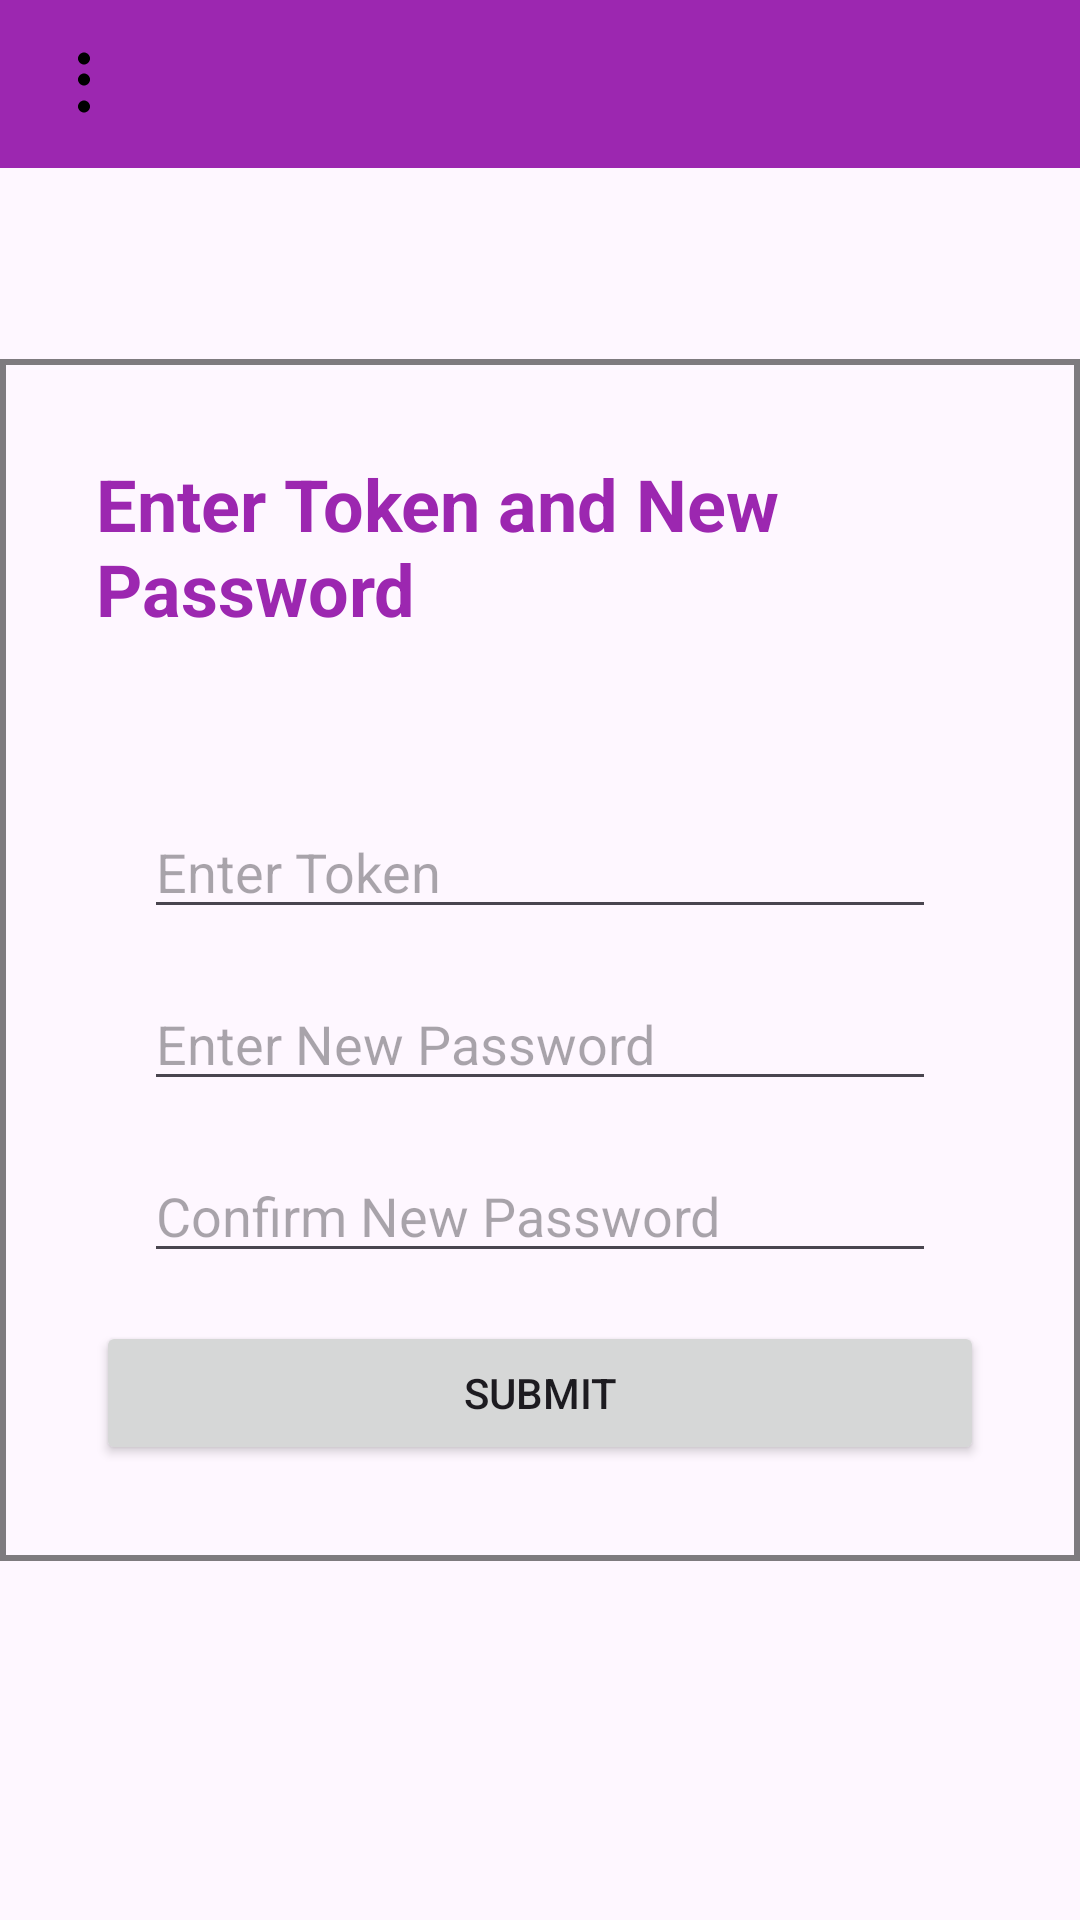

Write the Android layout XML for this screen, with the resource values it uses.
<!-- AndroidManifest.xml: application theme Theme.CitizenEngagementApp -->
<!-- res/layout/activity_enter_token.xml -->
<?xml version="1.0" encoding="utf-8"?>
<RelativeLayout xmlns:android="http://schemas.android.com/apk/res/android"
    xmlns:app="http://schemas.android.com/apk/res-auto"
    xmlns:tools="http://schemas.android.com/tools"
    android:layout_width="match_parent"
    android:layout_height="match_parent"
    tools:context=".ForgetPasswordActivity">

    
    <include layout="@layout/navbar_layout" />

    <LinearLayout
        android:layout_width="match_parent"
        android:layout_height="wrap_content"
        android:orientation="vertical"
        android:layout_centerInParent="true"
        android:background="@drawable/box_stroke"
        android:padding="16dp">

        <RelativeLayout
            android:layout_width="match_parent"
            android:layout_height="wrap_content"
            android:gravity="center_horizontal">

            
            <TextView
                android:id="@+id/textViewTitle"
                android:layout_width="wrap_content"
                android:layout_height="wrap_content"
                android:text="Enter Token and New Password"
                android:textSize="24dp"
                style="@style/BoldTextStyle"
                android:padding="16dp"/>
        </RelativeLayout>

        <LinearLayout
            android:layout_width="match_parent"
            android:layout_height="wrap_content"
            android:orientation="vertical"
            android:layout_below="@id/navbar"
            android:padding="16dp">

            
            <EditText
                android:id="@+id/editTextToken"
                android:layout_width="match_parent"
                android:layout_height="wrap_content"
                android:hint="Enter Token"
                android:layout_below="@id/textViewTitle"
                android:layout_marginTop="24dp"
                android:layout_marginStart="16dp"
                android:layout_marginEnd="16dp"/>

            
            <EditText
                android:id="@+id/editTextNewPassword"
                android:layout_width="match_parent"
                android:layout_height="wrap_content"
                android:hint="Enter New Password"
                android:inputType="textPassword"
                android:layout_below="@id/editTextToken"
                android:layout_marginTop="16dp"
                android:layout_marginStart="16dp"
                android:layout_marginEnd="16dp"/>

            
            <EditText
                android:id="@+id/editTextConfirmPassword"
                android:layout_width="match_parent"
                android:layout_height="wrap_content"
                android:hint="Confirm New Password"
                android:inputType="textPassword"
                android:layout_below="@id/editTextNewPassword"
                android:layout_marginTop="16dp"
                android:layout_marginStart="16dp"
                android:layout_marginEnd="16dp"/>


            
            <Button
                android:id="@+id/btnSubmit"
                android:layout_width="match_parent"
                android:layout_height="wrap_content"
                android:text="Submit"
                android:layout_marginTop="16dp" />
        </LinearLayout>
    </LinearLayout>


</RelativeLayout>
<!-- res/layout/navbar_layout.xml (included above) -->
<LinearLayout xmlns:android="http://schemas.android.com/apk/res/android"
    xmlns:tools="http://schemas.android.com/tools"
    android:id="@+id/navbar"
    android:layout_width="match_parent"
    android:layout_height="wrap_content"
    android:orientation="horizontal"
    android:background="#9C27B0"
    android:layout_alignParentTop="true"
    tools:ignore="ExtraText">

    
    <ImageButton
        android:id="@+id/btnThreeDot"
        android:layout_width="wrap_content"
        android:layout_height="wrap_content"
        android:src="@drawable/ic_baseline_more_vert_24"
        android:background="@android:color/transparent"
        android:padding="16dp"
        android:contentDescription="Three Dot Menu" />



</LinearLayout>
<!-- resources referenced by this layout -->
<resources>
  <!-- drawable box_stroke (drawable) -->
  <shape xmlns:android="http://schemas.android.com/apk/res/android"
      android:shape="rectangle">
      <stroke
          android:width="2dp"
          android:color="#80000000"/> 
  </shape>
  <!-- drawable ic_baseline_more_vert_24 (drawable) -->
  <vector xmlns:android="http://schemas.android.com/apk/res/android"
      android:width="24dp"
      android:height="24dp"
      android:viewportWidth="24.0"
      android:viewportHeight="24.0">
  
      <path
          android:fillColor="#000000"
          android:pathData="M12,5.5c1.1,0 2,-0.9 2,-2s-0.9,-2 -2,-2 -2,0.9 -2,2 0.9,2 2,2zM12,8.5c-1.1,0 -2,0.9 -2,2s0.9,2 2,2 2,-0.9 2,-2 -0.9,-2 -2,-2zM12,17.5c-1.1,0 -2,0.9 -2,2s0.9,2 2,2 2,-0.9 2,-2 -0.9,-2 -2,-2z"/>
  
  </vector>
  <style name="BoldTextStyle" parent="android:Widget.TextView">
          <item name="android:textColor">#9C27B0</item>
          <item name="android:textSize">24sp</item>
          <item name="android:padding">16dp</item>
          <item name="android:textStyle">bold</item>
          <item name="android:background">@null</item>
      </style>
  <style name="Theme.CitizenEngagementApp" parent="Base.Theme.CitizenEngagementApp" />
  <style name="Base.Theme.CitizenEngagementApp" parent="Theme.Material3.DayNight.NoActionBar">
          
          
      </style>
</resources>
